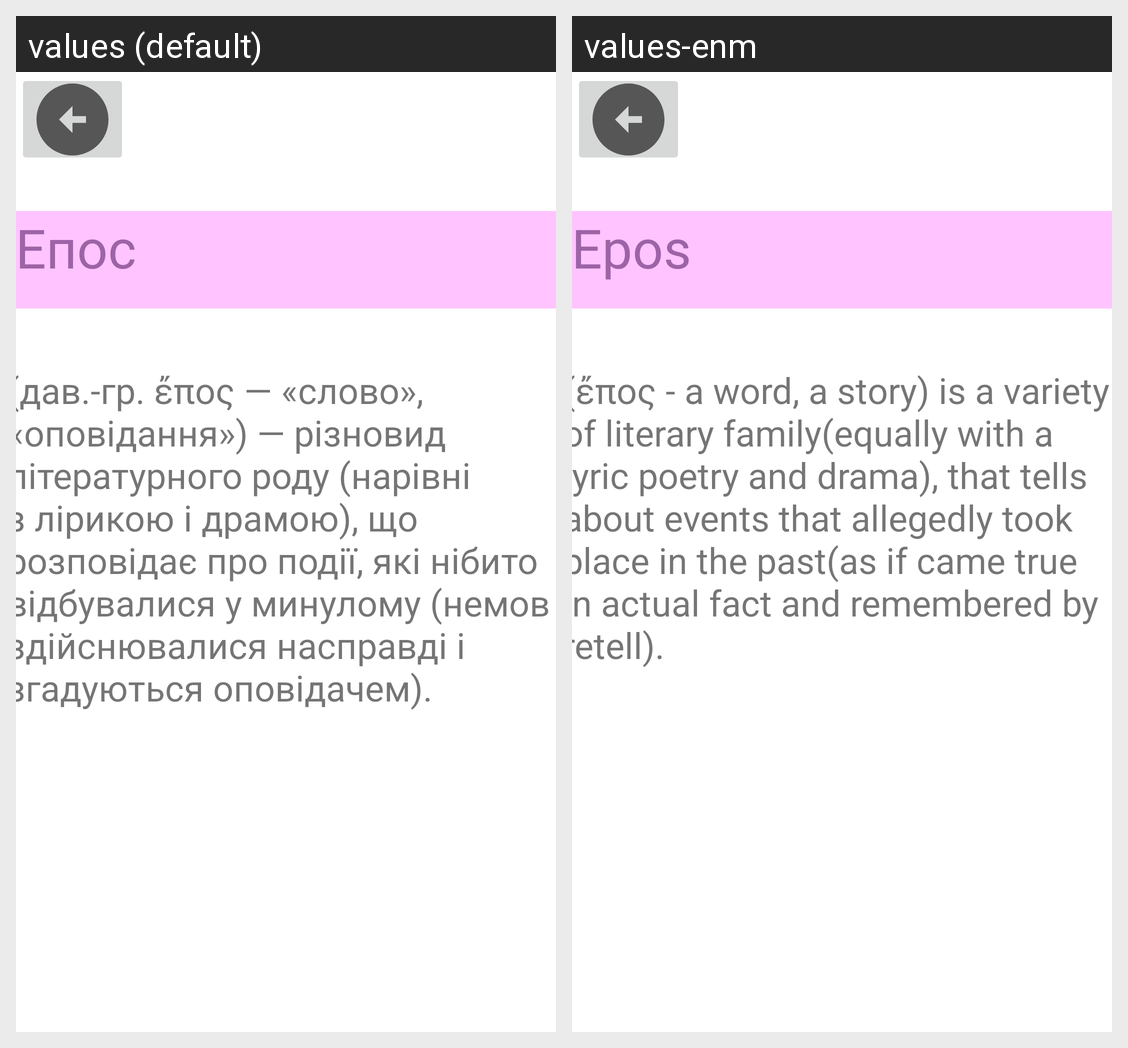

The same Android screen rendered under two of its app's locales, left to right. List the strings drawn on it with the default value and each locale's translation.
Android screen res/layout/fragment_epos.xml rendered under 2 locales, left to right: values (default), values-enm. Device: Nexus 5 (rendered at 1080×1920; each locale shown at half size, 540×960, under a caption strip naming it); theme Theme.Sproject.
Strings drawn on this screen, with the default value and each locale's value (text and hints the layout hard-codes, and strings that could not be matched under every locale, appear in the picture but are not listed):

Epos
  values: Епос
  values-enm: Epos

epos_describe
  values: (дав.-гр. ἔπος — «слово», «оповідання») — різновид літературного роду (нарівні з лірикою і драмою), що розповідає про події, які нібито відбувалися у минулому (немов здійснювалися насправді і згадуються оповідачем).
  values-enm: (ἔπος - a word, a story) is a variety of literary family(equally with a lyric poetry and drama), that tells about events that allegedly took place in the past(as if came true in actual fact and remembered by retell).
